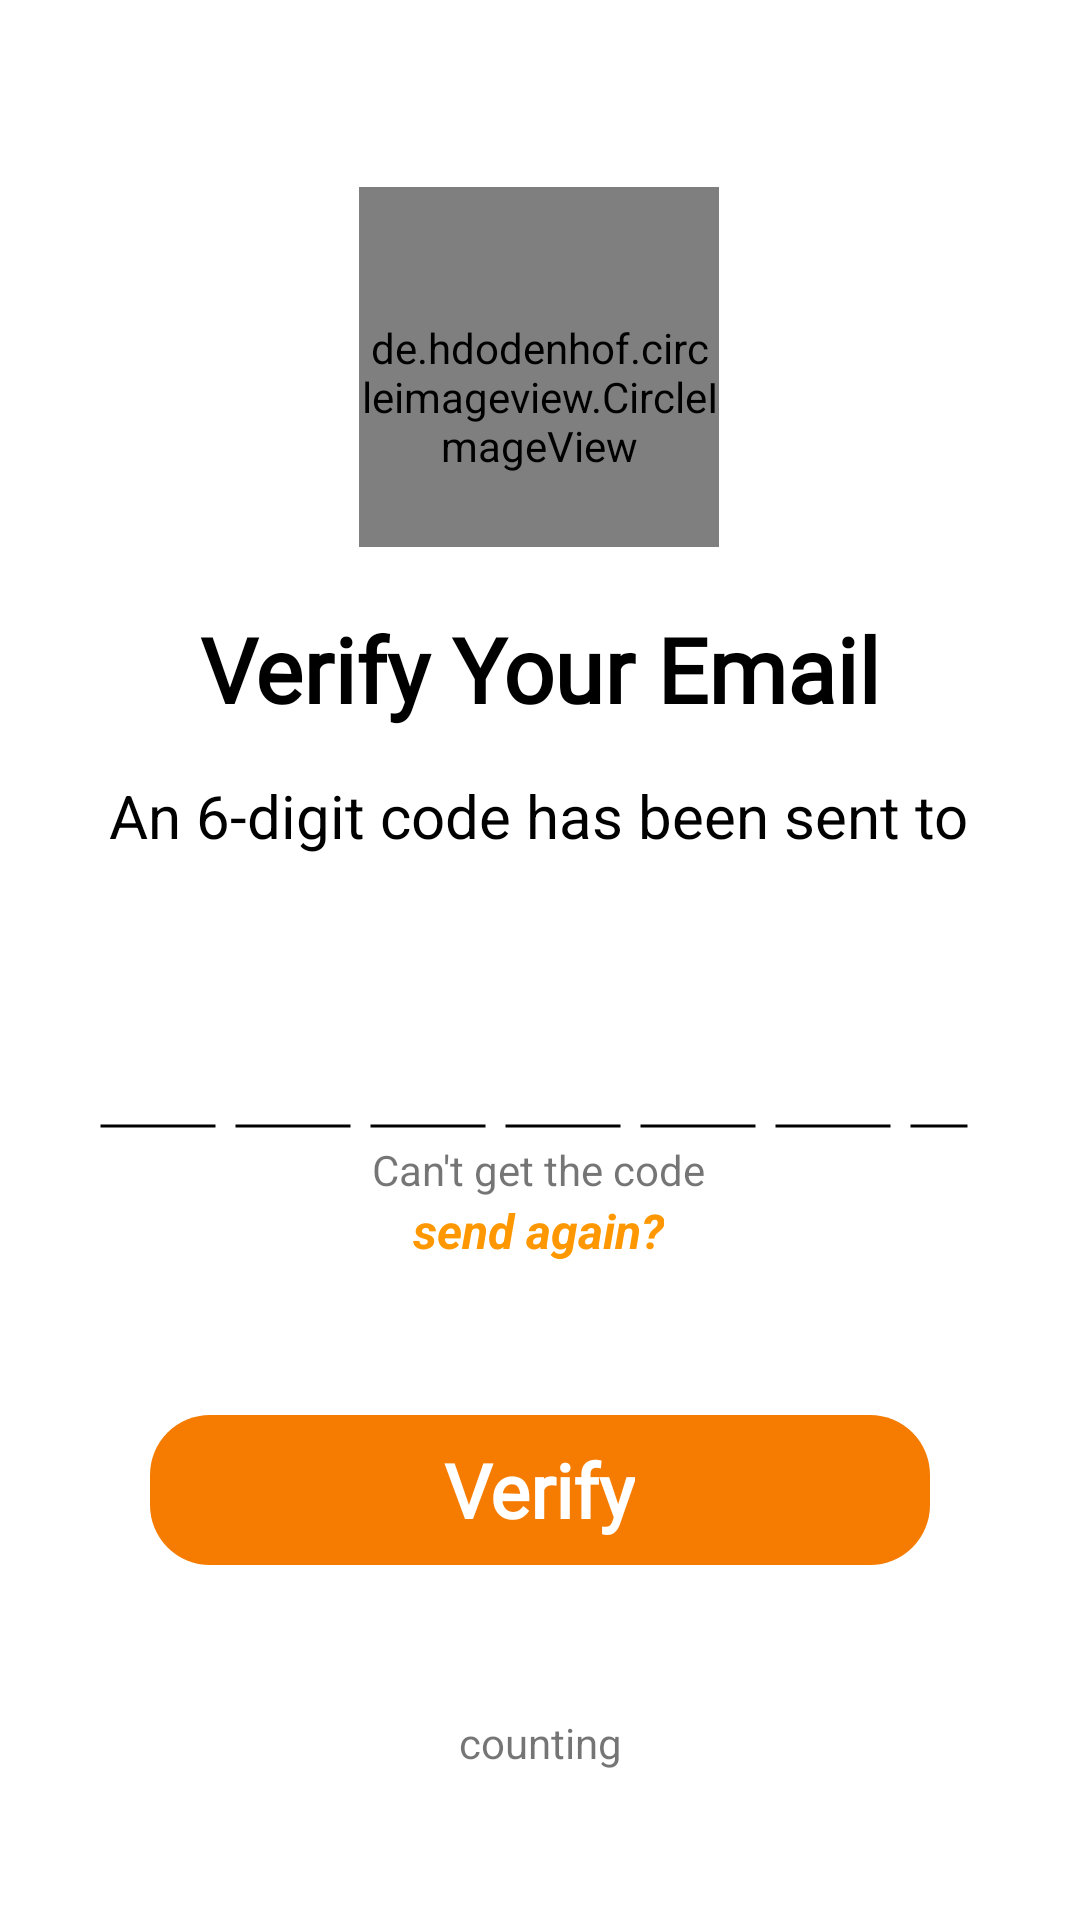

Write the Android layout XML for this screen, with the resource values it uses.
<!-- AndroidManifest.xml: application theme Theme.ITVisionHub -->
<!-- res/layout/activity_verify_email.xml -->
<?xml version="1.0" encoding="utf-8"?>
<androidx.constraintlayout.widget.ConstraintLayout xmlns:android="http://schemas.android.com/apk/res/android"
    xmlns:app="http://schemas.android.com/apk/res-auto"
    xmlns:tools="http://schemas.android.com/tools"
    android:layout_width="match_parent"
    android:layout_height="match_parent"
    tools:context=".activities.VerifyEmailActivity">

    <de.hdodenhof.circleimageview.CircleImageView
        android:id="@+id/circleImageView2"
        android:layout_width="120dp"
        android:layout_height="120dp"
        android:background="@drawable/circle_back"
        android:paddingTop="20dp"
        android:src="@drawable/email_read_24"
        app:civ_border_color="@color/colorPrimary"
        app:layout_constraintBottom_toBottomOf="parent"
        app:layout_constraintEnd_toEndOf="parent"
        app:layout_constraintHorizontal_bias="0.498"
        app:layout_constraintStart_toStartOf="parent"
        app:layout_constraintTop_toTopOf="parent"
        app:layout_constraintVertical_bias="0.12" />

    <TextView
        android:id="@+id/textView2"
        android:layout_width="wrap_content"
        android:layout_height="wrap_content"
        android:fontFamily="@font/amethysta"
        android:text="Verify Your Email"
        android:textColor="@color/black"
        android:textSize="30dp"
        android:textStyle="bold"
        app:layout_constraintBottom_toBottomOf="parent"
        app:layout_constraintEnd_toEndOf="parent"
        app:layout_constraintStart_toStartOf="parent"
        app:layout_constraintTop_toBottomOf="@+id/circleImageView2"
        app:layout_constraintVertical_bias="0.049" />

    <TextView
        android:id="@+id/textView3"
        android:layout_width="wrap_content"
        android:layout_height="wrap_content"
        android:text="An 6-digit code has been sent to"
        android:textColor="@color/black"
        android:textSize="20dp"
        app:layout_constraintBottom_toBottomOf="parent"
        app:layout_constraintEnd_toEndOf="parent"
        app:layout_constraintHorizontal_bias="0.497"
        app:layout_constraintStart_toStartOf="parent"
        app:layout_constraintTop_toBottomOf="@+id/textView2"
        app:layout_constraintVertical_bias="0.041" />

    <TextView
        android:id="@+id/email"
        android:layout_width="wrap_content"
        android:layout_height="wrap_content"
        android:autoLink="all"
        android:text=""
        android:textColorLink="@color/colorPrimary"
        android:textSize="20dp"
        android:textStyle="italic"
        app:layout_constraintBottom_toBottomOf="parent"
        app:layout_constraintEnd_toEndOf="parent"
        app:layout_constraintStart_toStartOf="parent"
        app:layout_constraintTop_toBottomOf="@+id/textView3"
        app:layout_constraintVertical_bias="0.0" />

    <RelativeLayout
        android:id="@+id/relativeLayout"
        android:layout_width="wrap_content"
        android:layout_height="wrap_content"
        app:layout_constraintBottom_toBottomOf="parent"
        app:layout_constraintEnd_toEndOf="parent"
        app:layout_constraintHorizontal_bias="0.498"
        app:layout_constraintStart_toStartOf="parent"
        app:layout_constraintTop_toBottomOf="@+id/email"
        app:layout_constraintVertical_bias="0.053">

        <EditText
            android:id="@+id/enter_code"
            android:layout_width="290dp"
            android:layout_height="wrap_content"
            android:layout_centerInParent="true"
            android:layout_marginLeft="4dp"
            android:inputType="number"
            android:letterSpacing="0.7"
            android:maxLength="6"
            android:textColor="@color/black"
            android:textCursorDrawable="@color/black"
            android:cursorVisible="true"
            android:textSize="40dp"
            android:background="@color/transparent"
            android:backgroundTint="@color/transparent"
            />

        <ImageView
            android:layout_width="290dp"
            android:layout_height="10dp"
            android:layout_alignBottom="@+id/enter_code"
            android:src="@drawable/code_bg" />
    </RelativeLayout>

    <TextView
        android:id="@+id/textView4"
        android:layout_width="wrap_content"
        android:layout_height="wrap_content"
        android:text="Can't get the code"
        android:textSize="14dp"
        app:layout_constraintBottom_toBottomOf="parent"
        app:layout_constraintEnd_toEndOf="parent"
        app:layout_constraintHorizontal_bias="0.498"
        app:layout_constraintStart_toStartOf="parent"
        app:layout_constraintTop_toBottomOf="@+id/relativeLayout"
        app:layout_constraintVertical_bias="0.0" />

    <TextView
        android:id="@+id/resend"
        android:layout_width="wrap_content"
        android:layout_height="wrap_content"
        android:text="send again?"
        android:textColor="@color/colorPrimary"
        android:textSize="16dp"
        android:enabled="false"
        android:textStyle="italic|bold"
        app:layout_constraintBottom_toBottomOf="parent"
        app:layout_constraintEnd_toEndOf="parent"
        app:layout_constraintHorizontal_bias="0.498"
        app:layout_constraintStart_toStartOf="parent"
        app:layout_constraintTop_toBottomOf="@+id/textView4"
        app:layout_constraintVertical_bias="0.0" />

    <LinearLayout
        android:id="@+id/verify_layout"
        android:layout_width="match_parent"
        android:layout_height="50dp"
        android:background="@drawable/loginbtn_bg"
        android:gravity="center"
        android:orientation="horizontal"
        android:layout_marginLeft="50dp"
        android:layout_marginRight="50dp"
        app:layout_constraintBottom_toBottomOf="parent"
        app:layout_constraintEnd_toEndOf="parent"
        app:layout_constraintStart_toStartOf="parent"
        app:layout_constraintTop_toBottomOf="@+id/resend"
        app:layout_constraintVertical_bias="0.299">

        <TextView
            android:id="@+id/verify_btn"
            android:layout_width="wrap_content"
            android:layout_height="wrap_content"
            android:fontFamily="@font/amethysta"
            android:gravity="center"
            android:padding="6dp"
            android:text="Verify"
            android:textAllCaps="false"
            android:textColor="@color/white"
            android:textSize="25dp"
            android:textStyle="bold" />
        <ProgressBar
            android:id="@+id/progress_bar"
            android:layout_width="wrap_content"
            android:layout_height="wrap_content"
            android:layout_marginLeft="30dp"
            android:indeterminateTint="@color/white"
            android:visibility="gone" />


    </LinearLayout>

    <TextView
        android:id="@+id/count"
        android:layout_width="match_parent"
        android:layout_height="wrap_content"
        android:text="counting"
        android:gravity="center_horizontal"
        app:layout_constraintBottom_toBottomOf="parent"
        app:layout_constraintEnd_toEndOf="parent"
        app:layout_constraintStart_toStartOf="parent"
        app:layout_constraintTop_toBottomOf="@+id/verify_layout" />
</androidx.constraintlayout.widget.ConstraintLayout>
<!-- resources referenced by this layout -->
<resources>
  <color name="black">#FF000000</color>
  <color name="colorPrimary">#FF9800</color>
  <color name="transparent">#85FFFFFF</color>
  <color name="white">#FFFFFFFF</color>
  <!-- drawable circle_back (drawable) -->
  <?xml version="1.0" encoding="utf-8"?>
  <shape android:shape="rectangle" xmlns:android="http://schemas.android.com/apk/res/android">
      <stroke android:width="5dp"
          android:color="@color/colorPrimary"/>
      <corners android:radius="300dp"/>
  
  </shape>
  <!-- drawable code_bg (drawable) -->
  <?xml version="1.0" encoding="utf-8"?>
  <shape xmlns:android="http://schemas.android.com/apk/res/android"
      android:shape="line">
  
      <stroke
          android:color="@color/black"
          android:dashWidth="115px"
          android:dashGap="20px"
          android:width="1dp"/>
  </shape>
  <!-- drawable email_read_24 (drawable) -->
  <vector android:height="24dp" android:tint="#FF9800"
      android:viewportHeight="24" android:viewportWidth="24"
      android:width="24dp" xmlns:android="http://schemas.android.com/apk/res/android">
      <path android:fillColor="@android:color/white" android:pathData="M12,19c0,-3.87 3.13,-7 7,-7c1.08,0 2.09,0.25 3,0.68V6c0,-1.1 -0.9,-2 -2,-2H4C2.9,4 2,4.9 2,6v12c0,1.1 0.9,2 2,2h8.08C12.03,19.67 12,19.34 12,19zM4,6l8,5l8,-5v2l-8,5L4,8V6zM17.34,22l-3.54,-3.54l1.41,-1.41l2.12,2.12l4.24,-4.24L23,16.34L17.34,22z"/>
  </vector>
  <!-- drawable loginbtn_bg (drawable) -->
  <?xml version="1.0" encoding="utf-8"?>
  <shape xmlns:android="http://schemas.android.com/apk/res/android"
      android:shape="rectangle">
      <solid android:color="@color/colorPrimaryVariant" />
      <corners android:radius="20dp"/>
  
  
  </shape>
  <style name="Theme.ITVisionHub" parent="Theme.MaterialComponents.DayNight.DarkActionBar">
          
          <item name="colorPrimary">@color/purple_500</item>
          <item name="colorPrimaryVariant">@color/purple_700</item>
          <item name="colorOnPrimary">@color/white</item>
          
          <item name="colorSecondary">@color/teal_200</item>
          <item name="colorSecondaryVariant">@color/teal_700</item>
          <item name="colorOnSecondary">@color/black</item>
          <item name="android:queryBackground">@color/white</item>
          
          <item name="android:statusBarColor" tools:targetApi="l">?attr/colorPrimaryVariant</item>
          
      </style>
  <color name="colorPrimaryVariant">#F57C00</color>
  <color name="purple_500">#F57C00</color>
  <color name="purple_700">#FF9800</color>
  <color name="teal_200">#FF03DAC5</color>
  <color name="teal_700">#FF018786</color>
</resources>
